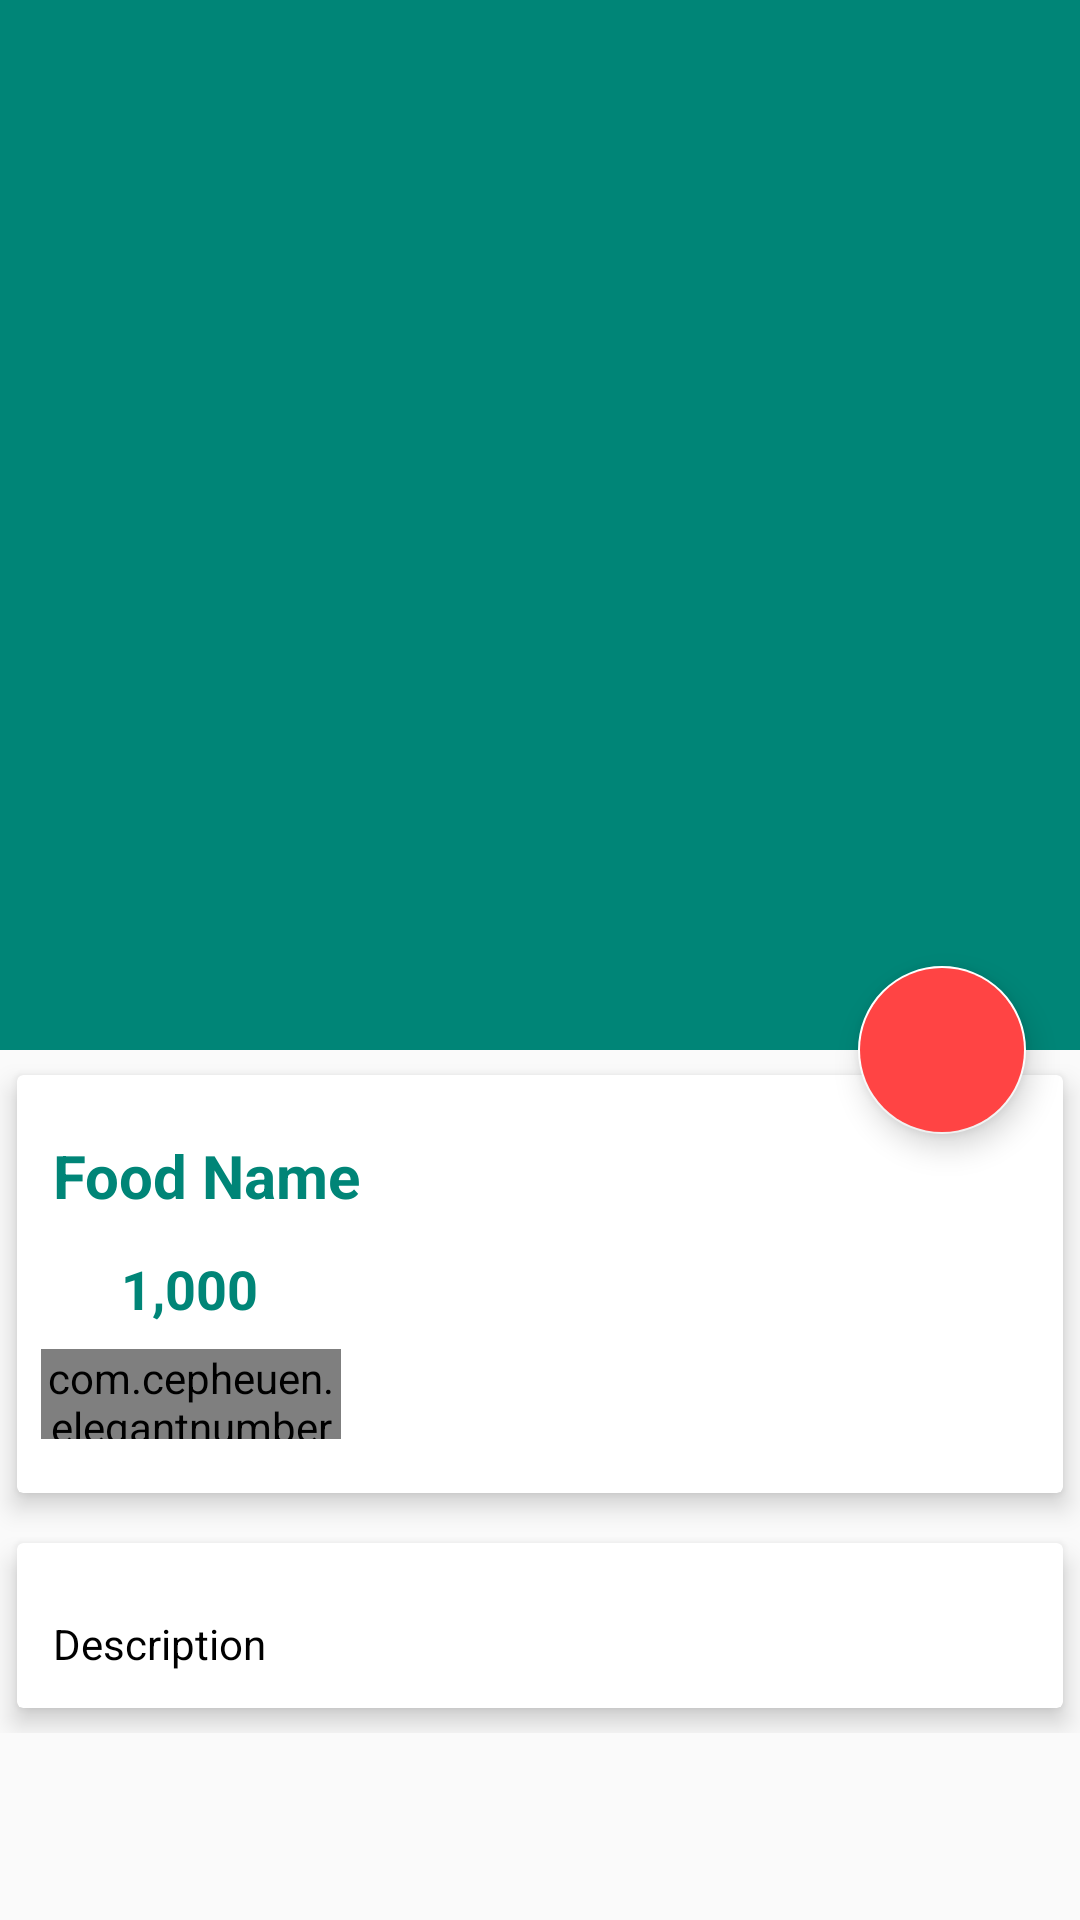

The Android layout XML behind this screen, and the referenced resources:
<!-- AndroidManifest.xml: application theme AppTheme -->
<!-- res/layout/activity_food_detail.xml -->
<?xml version="1.0" encoding="utf-8"?>
<android.support.design.widget.CoordinatorLayout xmlns:android="http://schemas.android.com/apk/res/android"
    xmlns:app="http://schemas.android.com/apk/res-auto"
    xmlns:tools="http://schemas.android.com/tools"
    android:layout_width="match_parent"
    android:layout_height="match_parent"
    tools:context=".FoodDetail">

    <android.support.design.widget.AppBarLayout
        android:id="@+id/app_bar_layout"
        android:layout_width="match_parent"
        android:layout_height="wrap_content"
        android:fitsSystemWindows="true"
        android:theme="@style/ThemeOverlay.AppCompat.Dark.ActionBar">

        <android.support.design.widget.CollapsingToolbarLayout
            android:id="@+id/collapsing"
            android:layout_width="match_parent"
            android:layout_height="350dp"
            android:fitsSystemWindows="true"
            app:contentScrim="#0e0d0e"
            app:layout_scrollFlags="scroll|exitUntilCollapsed">

            <ImageView
                android:id="@+id/img_food"
                android:layout_width="match_parent"
                android:layout_height="match_parent"
                android:contentDescription="@null"
                android:scaleType="centerCrop"
                app:layout_collapseMode="parallax" />

            <android.support.v7.widget.Toolbar
                android:id="@+id/toolbar"
                android:layout_width="match_parent"
                android:layout_height="?attr/actionBarSize"
                android:title="Food Name"
                app:popupTheme="@style/ThemeOverlay.AppCompat.Light"
                app:layout_collapseMode="parallax"/>

        </android.support.design.widget.CollapsingToolbarLayout>
    </android.support.design.widget.AppBarLayout>

    <android.support.design.widget.FloatingActionButton
        android:id="@+id/btnCart"
        android:src="@drawable/ic_shopping_cart_black_24dp"
        android:backgroundTint="@android:color/holo_red_light"
        android:layout_width="wrap_content"
        android:layout_height="wrap_content"
        android:elevation="6dp"
        app:pressedTranslationZ="12dp"
        app:layout_anchor="@id/app_bar_layout"
        app:layout_anchorGravity="bottom|right|end"
        app:useCompatPadding="true"
        />

    <android.support.v4.widget.NestedScrollView
        android:id="@+id/nestedScrollView"
        android:clipToPadding="false"
        android:layout_width="match_parent"
        android:layout_height="match_parent"
        app:layout_behavior="@string/appbar_scrolling_view_behavior"
        >

        <LinearLayout
            android:orientation="vertical"
            android:layout_width="match_parent"
            android:layout_height="wrap_content">

            <android.support.v7.widget.CardView
                android:layout_width="match_parent"
                android:layout_height="wrap_content"
                app:cardElevation="5dp"
                app:cardUseCompatPadding="true">

                <LinearLayout
                    android:orientation="vertical"
                    android:layout_width="match_parent"
                    android:layout_height="wrap_content">

                    <TextView
                        android:id="@+id/txtFoodName"
                        android:layout_marginTop="8dp"
                        android:padding="12dp"
                        android:text="Food Name"
                        android:textColor="@color/colorPrimary"
                        android:textSize="20sp"
                        android:textStyle="bold"
                        android:layout_width="wrap_content"
                        android:layout_height="wrap_content"
                        />

                    <LinearLayout
                        android:id="@+id/layout_price"
                        android:orientation="horizontal"
                        android:layout_width="match_parent"
                        android:layout_height="wrap_content">

                        <ImageView
                            android:src="@drawable/ic_attach_money_black_24dp"
                            android:layout_weight="1"
                            android:layout_width="0dp"
                            android:layout_height="wrap_content" />

                        <TextView
                            android:id="@+id/food_price"
                            android:text="1,000"
                            android:textColor="@color/colorPrimary"
                            android:textSize="18sp"
                            android:textStyle="bold"
                            android:layout_width="0dp"
                            android:layout_weight="9"
                            android:layout_height="wrap_content"
                            />

                    </LinearLayout>

                    <com.cepheuen.elegantnumberbutton.view.ElegantNumberButton
                        android:layout_width="100dp"
                        android:layout_height="30dp"
                        android:id="@+id/number_button"
                        android:layout_marginTop="8dp"
                        android:layout_marginLeft="8dp"
                        android:layout_marginBottom="18dp"
                        app:textSize="6sp"
                        app:backGroundColor="@color/colorAccent"
                        app:initialNumber="1"
                        app:finalNumber="20">

                    </com.cepheuen.elegantnumberbutton.view.ElegantNumberButton>
                </LinearLayout>

            </android.support.v7.widget.CardView>

            <android.support.v7.widget.CardView
                app:cardElevation="5dp"
                app:cardUseCompatPadding="true"
                android:layout_width="match_parent"
                android:layout_height="wrap_content">

                <TextView
                    android:id="@+id/food_desc"
                    android:layout_marginTop="12dp"
                    android:lineSpacingMultiplier="1.5"
                    android:padding="12dp"
                    android:text="Description"
                    android:textColor="@android:color/black"
                    android:textSize="14sp"
                    android:layout_width="wrap_content"
                    android:layout_height="wrap_content" />

            </android.support.v7.widget.CardView>
        </LinearLayout>

    </android.support.v4.widget.NestedScrollView>

</android.support.design.widget.CoordinatorLayout>
<!-- resources referenced by this layout -->
<resources>
  <color name="colorAccent">#D81B60</color>
  <color name="colorPrimary">#008577</color>
  <style name="AppTheme" parent="Theme.AppCompat.Light.NoActionBar">
          
          <item name="colorPrimary">@color/colorPrimary</item>
          <item name="colorPrimaryDark">@color/colorPrimaryDark</item>
          <item name="colorAccent">@android:color/white</item>
      </style>
  <color name="colorPrimaryDark">#00574B</color>
</resources>
